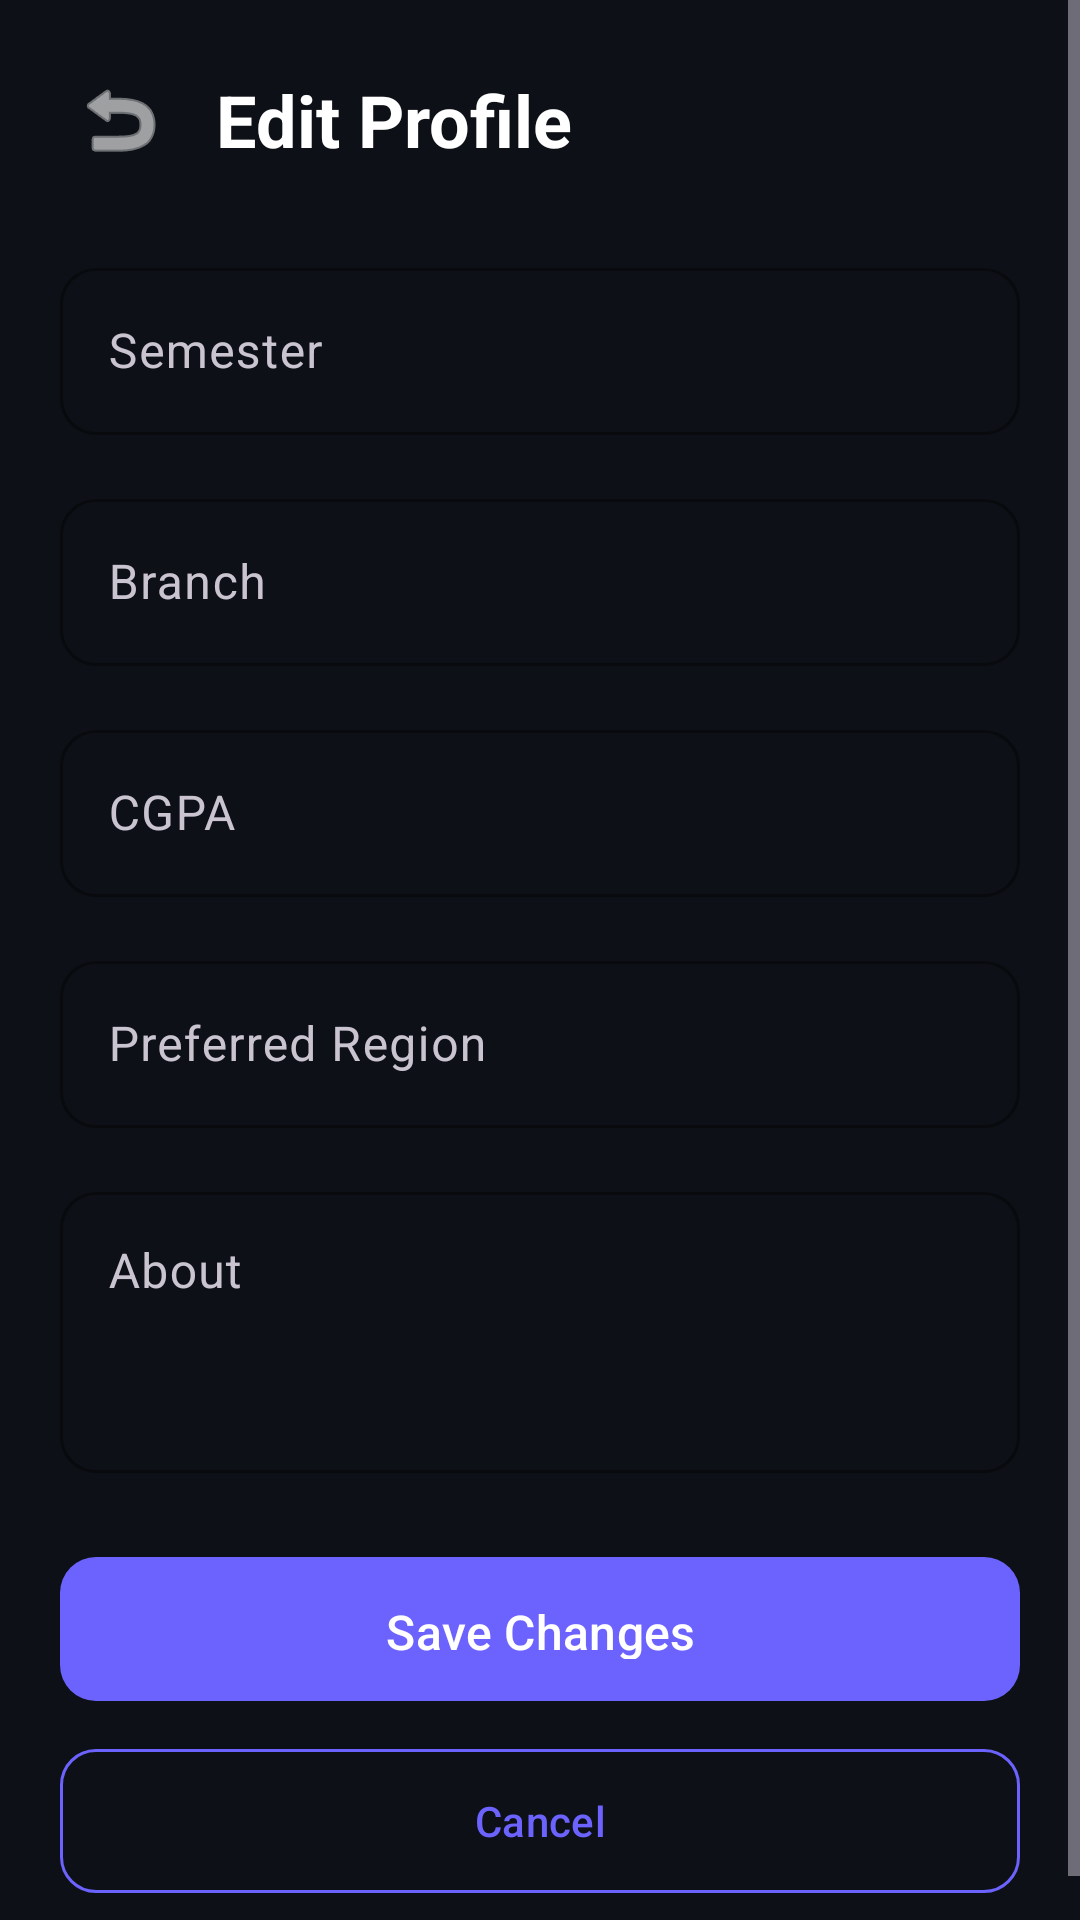

Android layout source for this screen:
<!-- AndroidManifest.xml: application theme Theme.SmartCampus -->
<!-- res/layout/activity_edit_profile.xml -->
<?xml version="1.0" encoding="utf-8"?>
<ScrollView xmlns:android="http://schemas.android.com/apk/res/android"
    xmlns:app="http://schemas.android.com/apk/res-auto"
    android:layout_width="match_parent"
    android:layout_height="match_parent"
    android:background="@color/bg_dark">

    <LinearLayout
        android:layout_width="match_parent"
        android:layout_height="wrap_content"
        android:orientation="vertical"
        android:padding="20dp">

        
        <LinearLayout
            android:layout_width="match_parent"
            android:layout_height="wrap_content"
            android:gravity="center_vertical"
            android:layout_marginBottom="24dp"
            android:orientation="horizontal">

            <ImageButton
                android:id="@+id/btnBack"
                android:layout_width="40dp"
                android:layout_height="40dp"
                android:background="?attr/selectableItemBackgroundBorderless"
                android:contentDescription="Back"
                android:src="@android:drawable/ic_menu_revert"
                app:tint="@color/text_primary" />

            <TextView
                android:layout_width="0dp"
                android:layout_height="wrap_content"
                android:layout_weight="1"
                android:layout_marginStart="12dp"
                android:text="Edit Profile"
                android:textColor="@color/text_primary"
                android:textSize="24sp"
                android:textStyle="bold" />
        </LinearLayout>

        
        <com.google.android.material.textfield.TextInputLayout
            style="@style/AppInput"
            android:layout_width="match_parent"
            android:layout_height="wrap_content"
            android:layout_marginBottom="16dp"
            android:hint="Semester">

            <com.google.android.material.textfield.TextInputEditText
                android:id="@+id/etSemester"
                android:layout_width="match_parent"
                android:layout_height="wrap_content"
                android:inputType="number"
                android:textColor="@color/text_primary" />
        </com.google.android.material.textfield.TextInputLayout>

        
        <com.google.android.material.textfield.TextInputLayout
            style="@style/AppInput"
            android:layout_width="match_parent"
            android:layout_height="wrap_content"
            android:layout_marginBottom="16dp"
            android:hint="Branch">

            <com.google.android.material.textfield.TextInputEditText
                android:id="@+id/etBranch"
                android:layout_width="match_parent"
                android:layout_height="wrap_content"
                android:inputType="text"
                android:textColor="@color/text_primary" />
        </com.google.android.material.textfield.TextInputLayout>

        
        <com.google.android.material.textfield.TextInputLayout
            style="@style/AppInput"
            android:layout_width="match_parent"
            android:layout_height="wrap_content"
            android:layout_marginBottom="16dp"
            android:hint="CGPA">

            <com.google.android.material.textfield.TextInputEditText
                android:id="@+id/etCgpa"
                android:layout_width="match_parent"
                android:layout_height="wrap_content"
                android:inputType="numberDecimal"
                android:textColor="@color/text_primary" />
        </com.google.android.material.textfield.TextInputLayout>

        
        <com.google.android.material.textfield.TextInputLayout
            style="@style/AppInput"
            android:layout_width="match_parent"
            android:layout_height="wrap_content"
            android:layout_marginBottom="16dp"
            android:hint="Preferred Region">

            <com.google.android.material.textfield.TextInputEditText
                android:id="@+id/etRegion"
                android:layout_width="match_parent"
                android:layout_height="wrap_content"
                android:inputType="text"
                android:textColor="@color/text_primary" />
        </com.google.android.material.textfield.TextInputLayout>

        
        <com.google.android.material.textfield.TextInputLayout
            style="@style/AppInput"
            android:layout_width="match_parent"
            android:layout_height="wrap_content"
            android:layout_marginBottom="24dp"
            android:hint="About">

            <com.google.android.material.textfield.TextInputEditText
                android:id="@+id/etAbout"
                android:layout_width="match_parent"
                android:layout_height="wrap_content"
                android:inputType="textMultiLine"
                android:minLines="3"
                android:gravity="top"
                android:textColor="@color/text_primary" />
        </com.google.android.material.textfield.TextInputLayout>

        
        <com.google.android.material.button.MaterialButton
            android:id="@+id/btnSave"
            style="@style/PrimaryButton"
            android:layout_width="match_parent"
            android:layout_height="56dp"
            android:text="Save Changes" />

        
        <com.google.android.material.button.MaterialButton
            android:id="@+id/btnCancel"
            style="@style/SecondaryButton"
            android:layout_width="match_parent"
            android:layout_height="56dp"
            android:layout_marginTop="8dp"
            android:text="Cancel" />

    </LinearLayout>
</ScrollView>
<!-- resources referenced by this layout -->
<resources>
  <color name="bg_dark">#0D1117</color>
  <color name="text_primary">#FFFFFF</color>
  <style name="AppInput" parent="Widget.Material3.TextInputLayout.OutlinedBox">
          <item name="boxStrokeColor">@color/primary</item>
          <item name="hintTextColor">@color/text_secondary</item>
          <item name="boxCornerRadiusTopStart">12dp</item>
          <item name="boxCornerRadiusTopEnd">12dp</item>
          <item name="boxCornerRadiusBottomStart">12dp</item>
          <item name="boxCornerRadiusBottomEnd">12dp</item>
      </style>
  <style name="PrimaryButton" parent="Widget.Material3.Button">
          <item name="android:textColor">@color/white</item>
          <item name="backgroundTint">@color/primary</item>
          <item name="cornerRadius">12dp</item>
          <item name="android:textAllCaps">false</item>
          <item name="android:textSize">16sp</item>
          <item name="android:paddingTop">14dp</item>
          <item name="android:paddingBottom">14dp</item>
      </style>
  <style name="SecondaryButton" parent="Widget.Material3.Button.OutlinedButton">
          <item name="android:textColor">@color/primary</item>
          <item name="strokeColor">@color/primary</item>
          <item name="cornerRadius">12dp</item>
          <item name="android:textAllCaps">false</item>
      </style>
  <style name="Theme.SmartCampus" parent="Theme.Material3.Dark.NoActionBar">
          <item name="colorPrimary">@color/primary</item>
          <item name="colorPrimaryDark">@color/primary_dark</item>
          <item name="colorAccent">@color/accent</item>
          <item name="android:windowBackground">@color/bg_dark</item>
          <item name="android:statusBarColor">@color/bg_dark</item>
          <item name="android:navigationBarColor">@color/bg_dark</item>
      </style>
  <color name="primary">#6C63FF</color>
  <color name="text_secondary">#8B949E</color>
  <color name="white">#FFFFFFFF</color>
  <color name="primary_dark">#5A52D5</color>
  <color name="accent">#00E5FF</color>
</resources>
